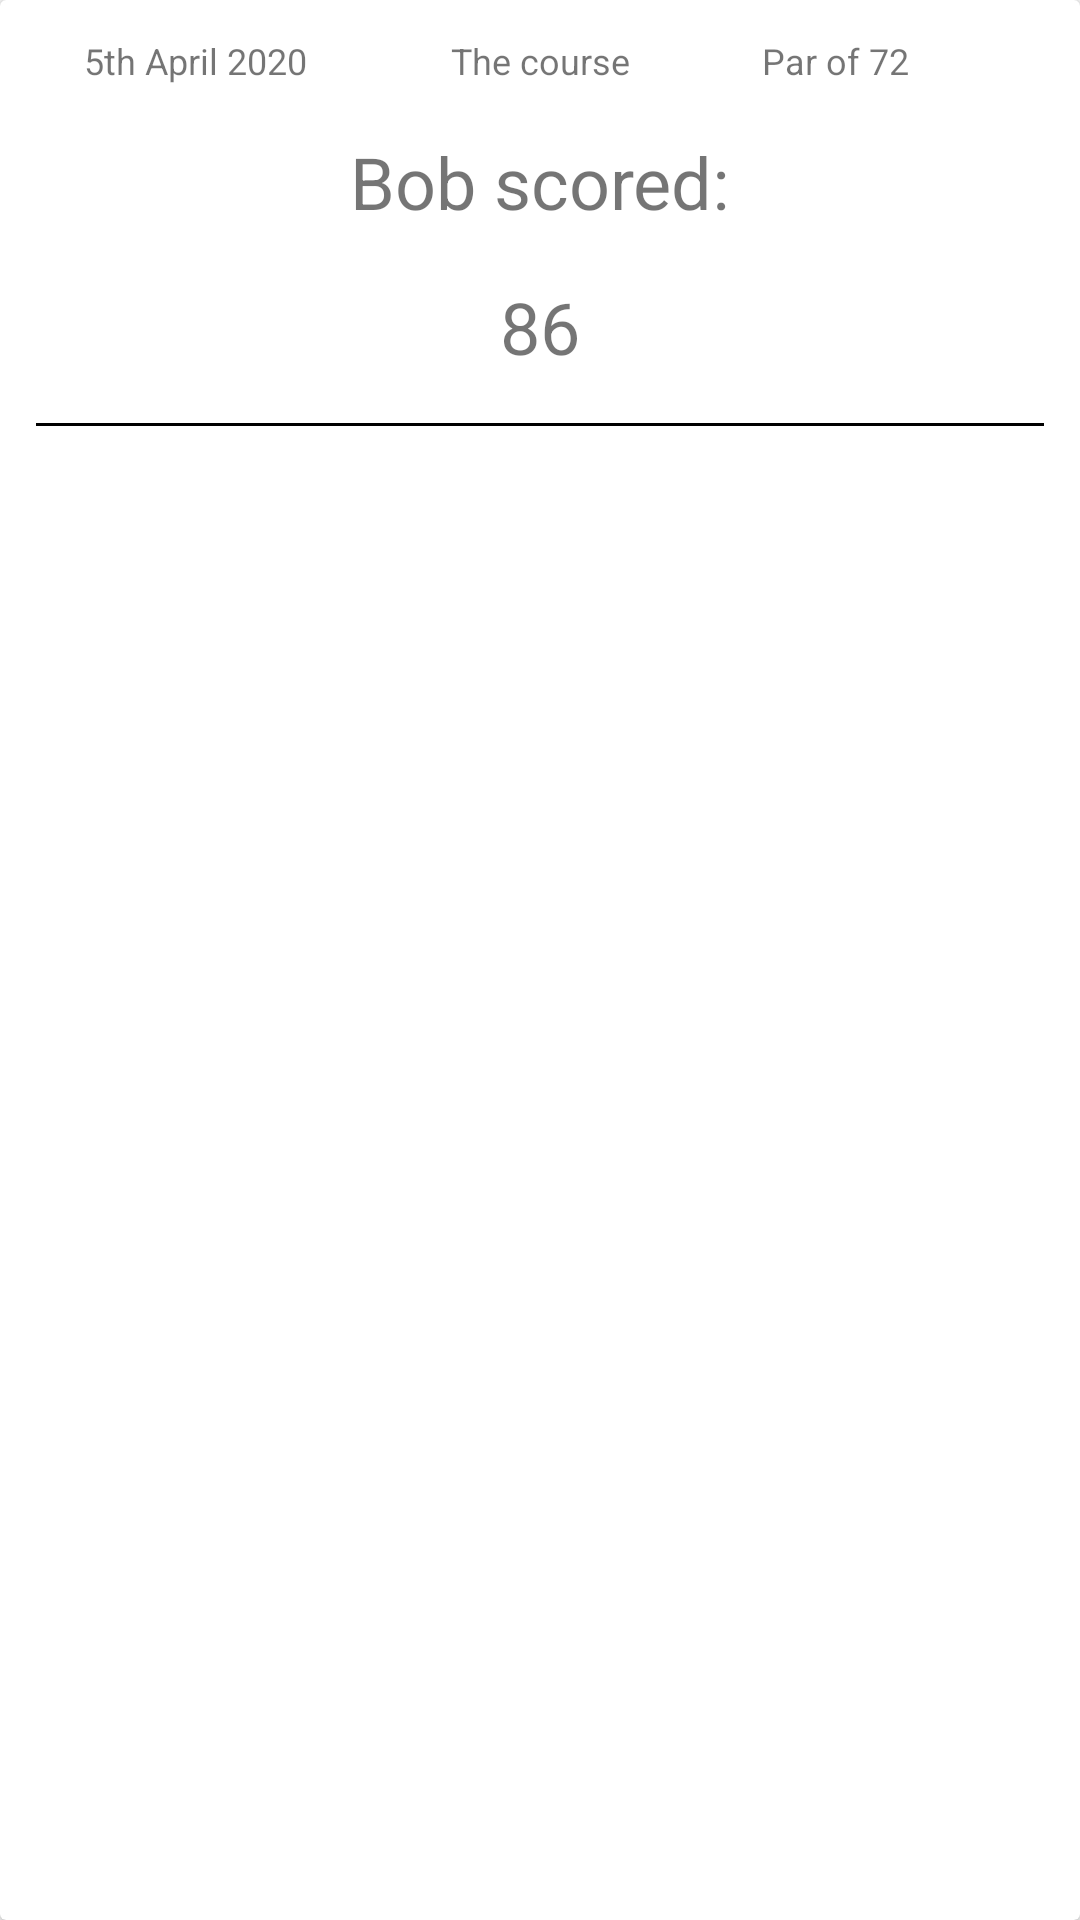

Write the Android layout XML for this screen, with the resource values it uses.
<!-- AndroidManifest.xml: application theme AppTheme -->
<!-- res/layout/fragment_list_item.xml -->
<?xml version="1.0" encoding="utf-8"?>
<androidx.cardview.widget.CardView xmlns:android="http://schemas.android.com/apk/res/android"
    xmlns:tools="http://schemas.android.com/tools"
    android:layout_width="match_parent"
    android:layout_height="wrap_content"
    xmlns:app="http://schemas.android.com/apk/res-auto">


    <androidx.constraintlayout.widget.ConstraintLayout
        android:layout_width="match_parent"
        android:layout_height="wrap_content"
        android:padding="12dp">


        <View
            android:layout_width="match_parent"
            android:layout_height="1dp"
            android:layout_marginTop="16dp"
            android:background="#000000"
            app:layout_constraintBottom_toBottomOf="parent"
            app:layout_constraintTop_toBottomOf="@+id/score_item_text_view"
            tools:layout_editor_absoluteX="16dp" />

        <TextView
            android:id="@+id/name_item_text_view"
            android:layout_width="wrap_content"
            android:layout_height="wrap_content"
            android:layout_marginTop="16dp"
            android:text="Bob scored:"
            android:textSize="24sp"
            app:layout_constraintEnd_toEndOf="parent"
            app:layout_constraintStart_toStartOf="parent"
            app:layout_constraintTop_toBottomOf="@+id/date_item_text_view" />

        <TextView
            android:id="@+id/course_item_text_view"
            android:layout_width="wrap_content"
            android:layout_height="wrap_content"
            android:text="The course"
            android:textSize="12sp"
            app:layout_constraintEnd_toEndOf="parent"
            app:layout_constraintStart_toStartOf="parent"
            app:layout_constraintTop_toTopOf="parent" />

        <TextView
            android:id="@+id/date_item_text_view"
            android:layout_width="wrap_content"
            android:layout_height="wrap_content"
            android:layout_marginEnd="48dp"
            android:text="5th April 2020"
            android:textSize="12sp"
            app:layout_constraintEnd_toStartOf="@+id/course_item_text_view"
            app:layout_constraintTop_toTopOf="parent" />

        <TextView
            android:id="@+id/score_item_text_view"
            android:layout_width="wrap_content"
            android:layout_height="wrap_content"
            android:layout_marginTop="16dp"
            android:text="86"
            android:textSize="24sp"
            app:layout_constraintEnd_toEndOf="parent"
            app:layout_constraintStart_toStartOf="parent"
            app:layout_constraintTop_toBottomOf="@+id/name_item_text_view" />

        <TextView
            android:id="@+id/par_item_text_view"
            android:layout_width="wrap_content"
            android:layout_height="wrap_content"
            android:layout_marginStart="44dp"
            android:text="Par of 72"
            android:textSize="12sp"
            app:layout_constraintStart_toEndOf="@+id/course_item_text_view"
            app:layout_constraintTop_toTopOf="@+id/course_item_text_view" />
    </androidx.constraintlayout.widget.ConstraintLayout>


</androidx.cardview.widget.CardView>
<!-- resources referenced by this layout -->
<resources>
  <style name="AppTheme" parent="Theme.AppCompat.Light.NoActionBar">
          
          <item name="colorPrimary">@color/colorPrimary</item>
          <item name="colorPrimaryDark">@color/colorPrimaryDark</item>
          <item name="colorAccent">@color/colorAccent</item>
      </style>
  <!-- not gathered from this repository: default colours our renderer supplied (Android Studio template values) -->
  <color name="colorPrimary">#FF6200EE</color>
  <color name="colorPrimaryDark">#FF3700B3</color>
  <color name="colorAccent">#FF03DAC5</color>
</resources>
